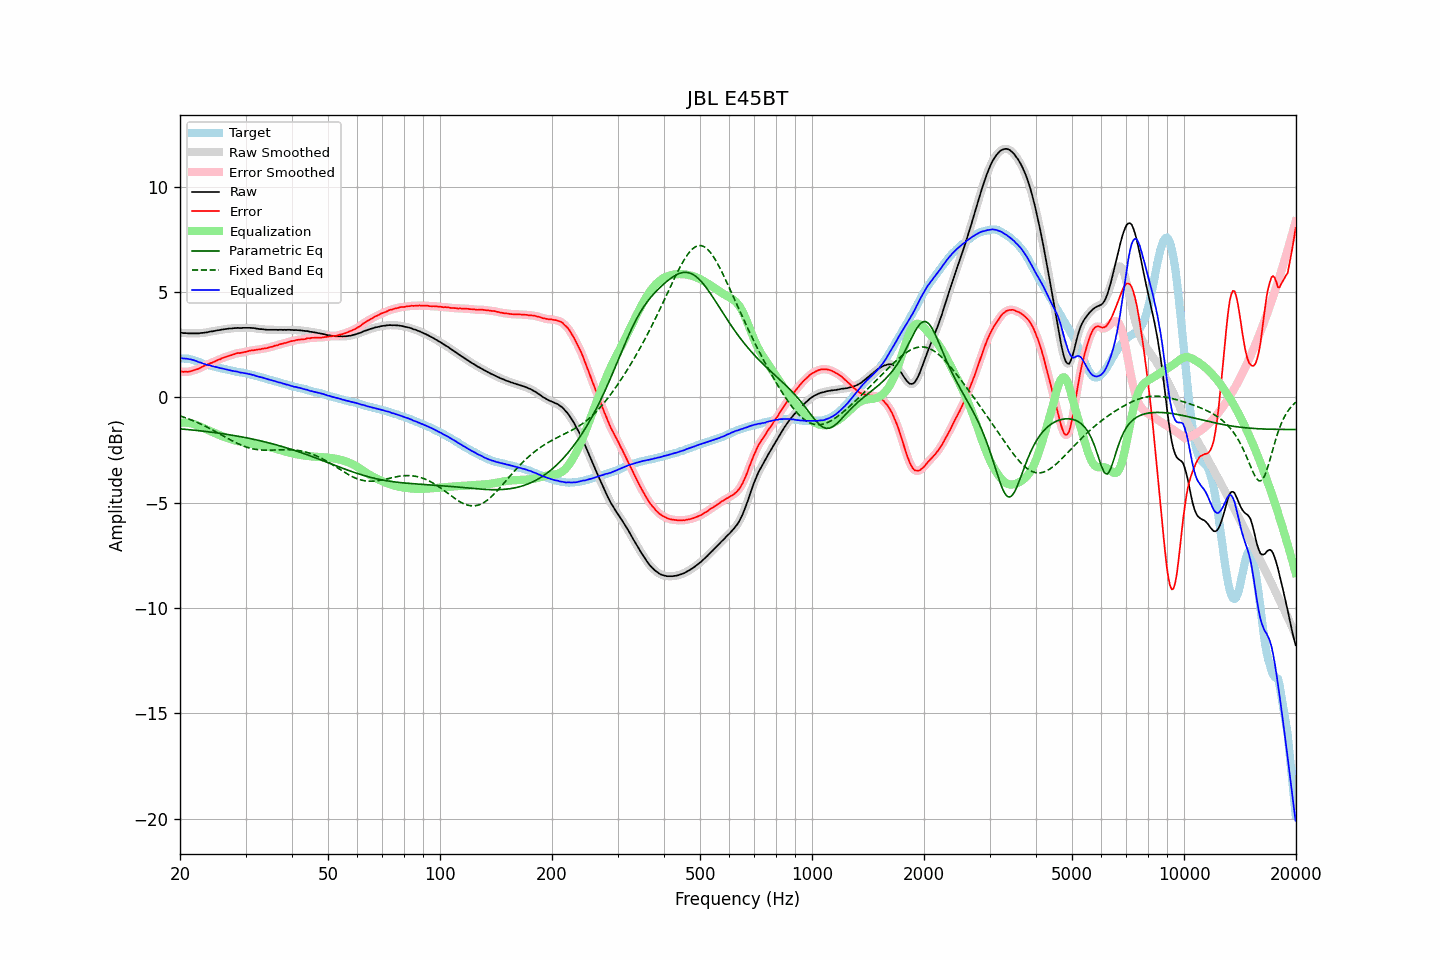

Source data for this figure (header and first rows):
frequency, raw, error, smoothed, error_smoothed, equalization, parametric_eq, fixed_band_eq, equalized_raw, equalized_smoothed, target
20.00, 3.06, 1.21, 3.06, 1.22, -1.22, -1.50, -0.89, 1.85, 1.85, 1.85
20.20, 3.06, 1.22, 3.06, 1.21, -1.21, -1.51, -0.91, 1.85, 1.85, 1.84
20.40, 3.04, 1.20, 3.05, 1.21, -1.21, -1.52, -0.94, 1.84, 1.84, 1.84
20.61, 3.04, 1.21, 3.04, 1.21, -1.21, -1.52, -0.97, 1.84, 1.84, 1.83
20.81, 3.04, 1.21, 3.04, 1.21, -1.21, -1.53, -0.99, 1.83, 1.83, 1.83
21.02, 3.03, 1.20, 3.04, 1.21, -1.22, -1.54, -1.02, 1.82, 1.82, 1.83
21.23, 3.03, 1.22, 3.03, 1.22, -1.23, -1.54, -1.05, 1.80, 1.81, 1.81
21.44, 3.03, 1.24, 3.03, 1.24, -1.24, -1.55, -1.08, 1.79, 1.79, 1.79
21.66, 3.03, 1.26, 3.03, 1.27, -1.26, -1.56, -1.11, 1.77, 1.77, 1.77
21.87, 3.03, 1.29, 3.03, 1.29, -1.29, -1.57, -1.14, 1.75, 1.75, 1.74
22.09, 3.03, 1.31, 3.03, 1.31, -1.31, -1.57, -1.17, 1.72, 1.72, 1.72
22.31, 3.03, 1.33, 3.03, 1.34, -1.34, -1.58, -1.21, 1.69, 1.69, 1.70
22.54, 3.03, 1.36, 3.04, 1.37, -1.38, -1.59, -1.24, 1.66, 1.66, 1.67
22.76, 3.05, 1.42, 3.05, 1.41, -1.41, -1.60, -1.28, 1.64, 1.64, 1.64
22.99, 3.05, 1.45, 3.05, 1.45, -1.44, -1.61, -1.31, 1.61, 1.61, 1.61
23.22, 3.06, 1.49, 3.06, 1.48, -1.48, -1.62, -1.35, 1.58, 1.58, 1.58
23.45, 3.07, 1.52, 3.07, 1.52, -1.51, -1.63, -1.39, 1.56, 1.56, 1.56
23.69, 3.08, 1.55, 3.09, 1.55, -1.55, -1.64, -1.43, 1.53, 1.54, 1.54
23.92, 3.10, 1.59, 3.10, 1.58, -1.58, -1.64, -1.47, 1.52, 1.52, 1.51
24.16, 3.12, 1.62, 3.12, 1.61, -1.62, -1.65, -1.51, 1.51, 1.50, 1.50
24.40, 3.12, 1.64, 3.13, 1.65, -1.65, -1.66, -1.55, 1.47, 1.48, 1.48
24.65, 3.14, 1.68, 3.14, 1.68, -1.68, -1.67, -1.59, 1.46, 1.46, 1.46
24.89, 3.15, 1.71, 3.15, 1.71, -1.71, -1.68, -1.63, 1.44, 1.44, 1.44
25.14, 3.17, 1.75, 3.17, 1.75, -1.75, -1.69, -1.67, 1.43, 1.42, 1.42
25.39, 3.18, 1.78, 3.18, 1.78, -1.78, -1.71, -1.71, 1.40, 1.40, 1.40
25.65, 3.19, 1.80, 3.20, 1.81, -1.81, -1.72, -1.76, 1.38, 1.39, 1.39
25.91, 3.21, 1.85, 3.21, 1.84, -1.84, -1.73, -1.80, 1.37, 1.37, 1.36
26.16, 3.22, 1.87, 3.22, 1.87, -1.87, -1.74, -1.84, 1.35, 1.35, 1.35
26.43, 3.23, 1.90, 3.23, 1.90, -1.90, -1.75, -1.88, 1.33, 1.33, 1.33
26.69, 3.24, 1.92, 3.24, 1.93, -1.93, -1.76, -1.93, 1.31, 1.32, 1.32
26.96, 3.25, 1.96, 3.25, 1.95, -1.95, -1.77, -1.97, 1.30, 1.30, 1.30
27.23, 3.26, 1.98, 3.26, 1.98, -1.98, -1.79, -2.01, 1.28, 1.28, 1.29
27.50, 3.26, 2.00, 3.27, 2.00, -2.01, -1.80, -2.05, 1.26, 1.26, 1.27
27.77, 3.27, 2.03, 3.27, 2.03, -2.03, -1.81, -2.09, 1.24, 1.24, 1.24
28.05, 3.28, 2.05, 3.28, 2.05, -2.05, -1.82, -2.13, 1.23, 1.23, 1.23
28.33, 3.28, 2.08, 3.29, 2.08, -2.07, -1.84, -2.17, 1.22, 1.22, 1.20
28.62, 3.29, 2.10, 3.29, 2.09, -2.08, -1.85, -2.20, 1.21, 1.20, 1.19
28.90, 3.28, 2.09, 3.29, 2.10, -2.10, -1.86, -2.24, 1.18, 1.18, 1.19
29.19, 3.28, 2.11, 3.29, 2.11, -2.12, -1.88, -2.27, 1.16, 1.17, 1.17
29.48, 3.29, 2.12, 3.29, 2.12, -2.13, -1.89, -2.30, 1.16, 1.15, 1.17
29.78, 3.29, 2.15, 3.29, 2.14, -2.15, -1.91, -2.33, 1.14, 1.14, 1.15
30.08, 3.29, 2.16, 3.29, 2.16, -2.16, -1.92, -2.36, 1.13, 1.13, 1.14
30.38, 3.29, 2.18, 3.29, 2.18, -2.18, -1.94, -2.38, 1.11, 1.12, 1.11
30.68, 3.29, 2.20, 3.29, 2.20, -2.19, -1.95, -2.41, 1.10, 1.10, 1.09
30.99, 3.29, 2.22, 3.29, 2.21, -2.21, -1.97, -2.43, 1.08, 1.08, 1.07
31.30, 3.28, 2.22, 3.29, 2.23, -2.22, -1.98, -2.44, 1.06, 1.06, 1.06
31.61, 3.28, 2.23, 3.28, 2.23, -2.23, -2.00, -2.46, 1.05, 1.04, 1.05
31.93, 3.26, 2.24, 3.27, 2.24, -2.25, -2.02, -2.47, 1.02, 1.02, 1.02
32.24, 3.25, 2.26, 3.25, 2.25, -2.26, -2.03, -2.49, 1.00, 1.00, 1.00
32.57, 3.24, 2.27, 3.24, 2.27, -2.27, -2.05, -2.49, 0.97, 0.97, 0.97
32.89, 3.23, 2.27, 3.24, 2.28, -2.28, -2.07, -2.50, 0.95, 0.96, 0.96
33.22, 3.23, 2.30, 3.23, 2.29, -2.29, -2.09, -2.51, 0.94, 0.94, 0.93
33.55, 3.22, 2.30, 3.22, 2.31, -2.31, -2.11, -2.51, 0.92, 0.91, 0.92
33.89, 3.21, 2.32, 3.21, 2.32, -2.32, -2.12, -2.51, 0.89, 0.89, 0.89
34.23, 3.20, 2.33, 3.21, 2.34, -2.34, -2.14, -2.51, 0.86, 0.87, 0.88
34.57, 3.20, 2.36, 3.20, 2.36, -2.36, -2.16, -2.51, 0.85, 0.84, 0.84
34.92, 3.20, 2.38, 3.20, 2.37, -2.38, -2.18, -2.51, 0.83, 0.83, 0.82
35.27, 3.20, 2.39, 3.20, 2.40, -2.40, -2.20, -2.51, 0.81, 0.81, 0.81
35.62, 3.20, 2.42, 3.20, 2.42, -2.42, -2.22, -2.51, 0.78, 0.79, 0.79
35.97, 3.20, 2.45, 3.20, 2.44, -2.44, -2.24, -2.50, 0.76, 0.76, 0.75
... 635 more rows
